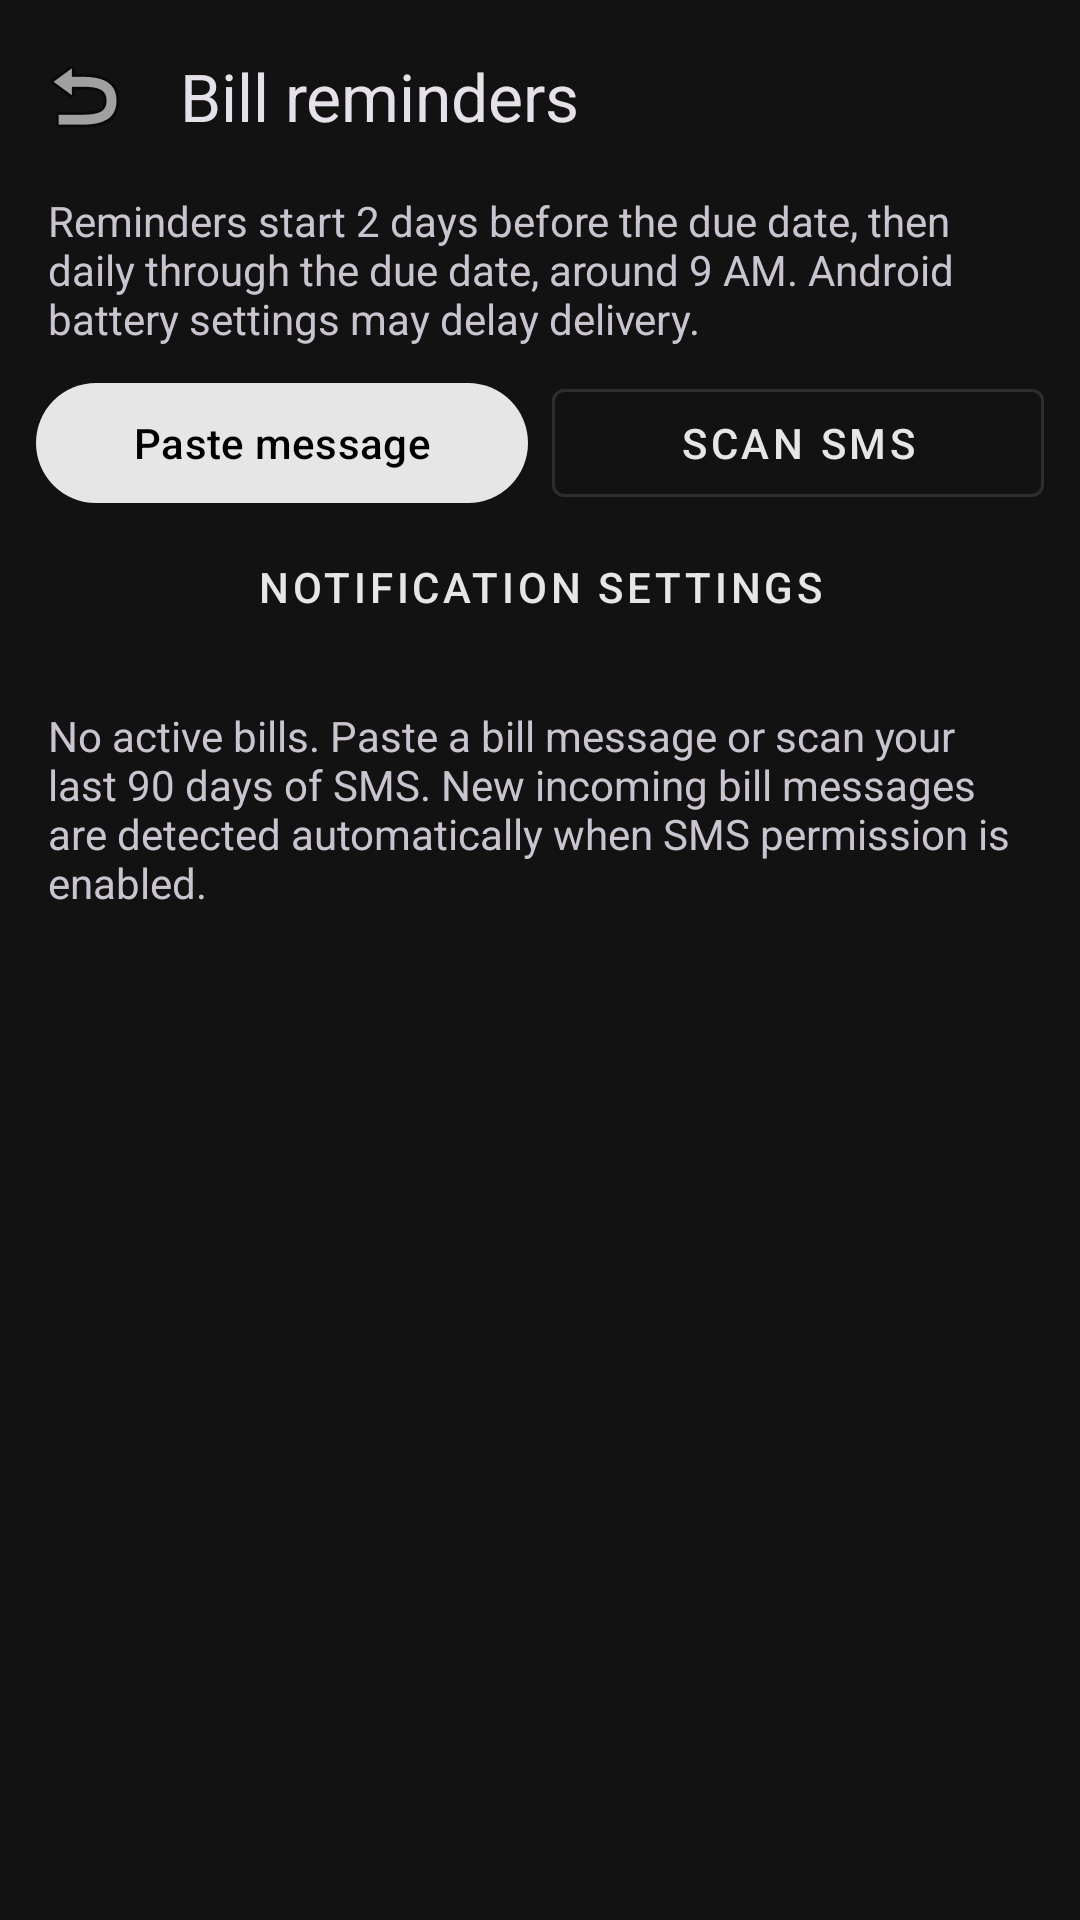

Android layout source for this screen:
<!-- AndroidManifest.xml: application theme Theme.SpendTracker -->
<!-- res/layout/fragment_bill_alerts.xml -->
<?xml version="1.0" encoding="utf-8"?>
<LinearLayout xmlns:android="http://schemas.android.com/apk/res/android"
    xmlns:app="http://schemas.android.com/apk/res-auto"
    android:layout_width="match_parent" android:layout_height="match_parent"
    android:orientation="vertical" android:background="?attr/colorSurface">
    <com.google.android.material.appbar.MaterialToolbar
        android:id="@+id/toolbar" android:layout_width="match_parent"
        android:layout_height="?attr/actionBarSize" app:title="Bill reminders"
        app:navigationIcon="@android:drawable/ic_menu_revert" />
    <TextView android:layout_width="match_parent" android:layout_height="wrap_content"
        android:paddingHorizontal="16dp" android:paddingBottom="8dp"
        android:text="Reminders start 2 days before the due date, then daily through the due date, around 9 AM. Android battery settings may delay delivery." />
    <LinearLayout android:layout_width="match_parent" android:layout_height="wrap_content"
        android:paddingHorizontal="12dp" android:orientation="horizontal">
        <com.google.android.material.button.MaterialButton android:id="@+id/btn_add_bill"
            android:layout_width="0dp" android:layout_weight="1" android:layout_height="wrap_content"
            android:text="Paste message" />
        <com.google.android.material.button.MaterialButton android:id="@+id/btn_scan_bills"
            style="@style/Widget.MaterialComponents.Button.OutlinedButton"
            android:layout_width="0dp" android:layout_weight="1" android:layout_height="wrap_content"
            android:layout_marginStart="8dp" android:text="Scan SMS" />
    </LinearLayout>
    <com.google.android.material.button.MaterialButton android:id="@+id/btn_notifications"
        style="@style/Widget.MaterialComponents.Button.TextButton"
        android:layout_width="match_parent" android:layout_height="wrap_content"
        android:text="Notification settings" />
    <TextView android:id="@+id/tv_empty" android:layout_width="match_parent"
        android:layout_height="wrap_content" android:padding="16dp"
        android:text="No active bills. Paste a bill message or scan your last 90 days of SMS. New incoming bill messages are detected automatically when SMS permission is enabled." />
    <androidx.recyclerview.widget.RecyclerView android:id="@+id/rv_bill_alerts"
        android:layout_width="match_parent" android:layout_height="0dp" android:layout_weight="1"
        android:paddingHorizontal="12dp" android:paddingBottom="16dp" android:clipToPadding="false" />
</LinearLayout>
<!-- resources referenced by this layout -->
<resources>
  <style name="Theme.SpendTracker" parent="Theme.Material3.Dark.NoActionBar">
          <item name="android:windowBackground">@color/dark_background</item>
          <item name="android:colorBackground">@color/dark_background</item>
          <item name="colorSurface">@color/dark_surface</item>
          <item name="colorSurfaceContainer">@color/dark_surface_variant</item>
          <item name="colorSurfaceContainerHigh">@color/dark_surface_variant</item>
          <item name="colorSurfaceContainerHighest">@color/dark_surface_variant</item>
          <item name="colorSurfaceVariant">@color/dark_surface_variant</item>
          <item name="colorOnSurface">@color/text_primary</item>
          <item name="colorOnSurfaceVariant">@color/text_secondary</item>
          <item name="colorPrimary">@color/brand_primary</item>
          <item name="colorOnPrimary">@color/brand_on_primary</item>
          <item name="colorPrimaryContainer">@color/brand_primary_container</item>
          <item name="colorOnPrimaryContainer">@color/brand_on_primary_container</item>
          <item name="colorSecondary">@color/brand_secondary</item>
          <item name="colorOnSecondary">@color/dark_background</item>
          <item name="colorSecondaryContainer">@color/brand_primary_container</item>
          <item name="colorOnSecondaryContainer">@color/brand_on_primary_container</item>
          <item name="colorTertiary">@color/brand_accent</item>
          <item name="colorError">@color/expense_red</item>
          <item name="colorOnError">@color/brand_on_error</item>
          <item name="colorOutline">@color/dark_outline</item>
          <item name="android:statusBarColor">@color/dark_background</item>
          <item name="android:navigationBarColor">@color/dark_surface</item>
      </style>
  <color name="dark_background">#000000</color>
  <color name="dark_surface">#121212</color>
  <color name="dark_surface_variant">#202020</color>
  <color name="text_primary">#F4F1EB</color>
  <color name="text_secondary">#BDB8AF</color>
  <color name="brand_primary">#E6E6E6</color>
  <color name="brand_on_primary">#000000</color>
  <color name="brand_primary_container">#303030</color>
  <color name="brand_on_primary_container">#EFE3D0</color>
  <color name="brand_secondary">#C3B8A9</color>
  <color name="brand_accent">#CAB5DA</color>
  <color name="expense_red">#F0ABA4</color>
  <color name="brand_on_error">#381514</color>
  <color name="dark_outline">#47443E</color>
</resources>
